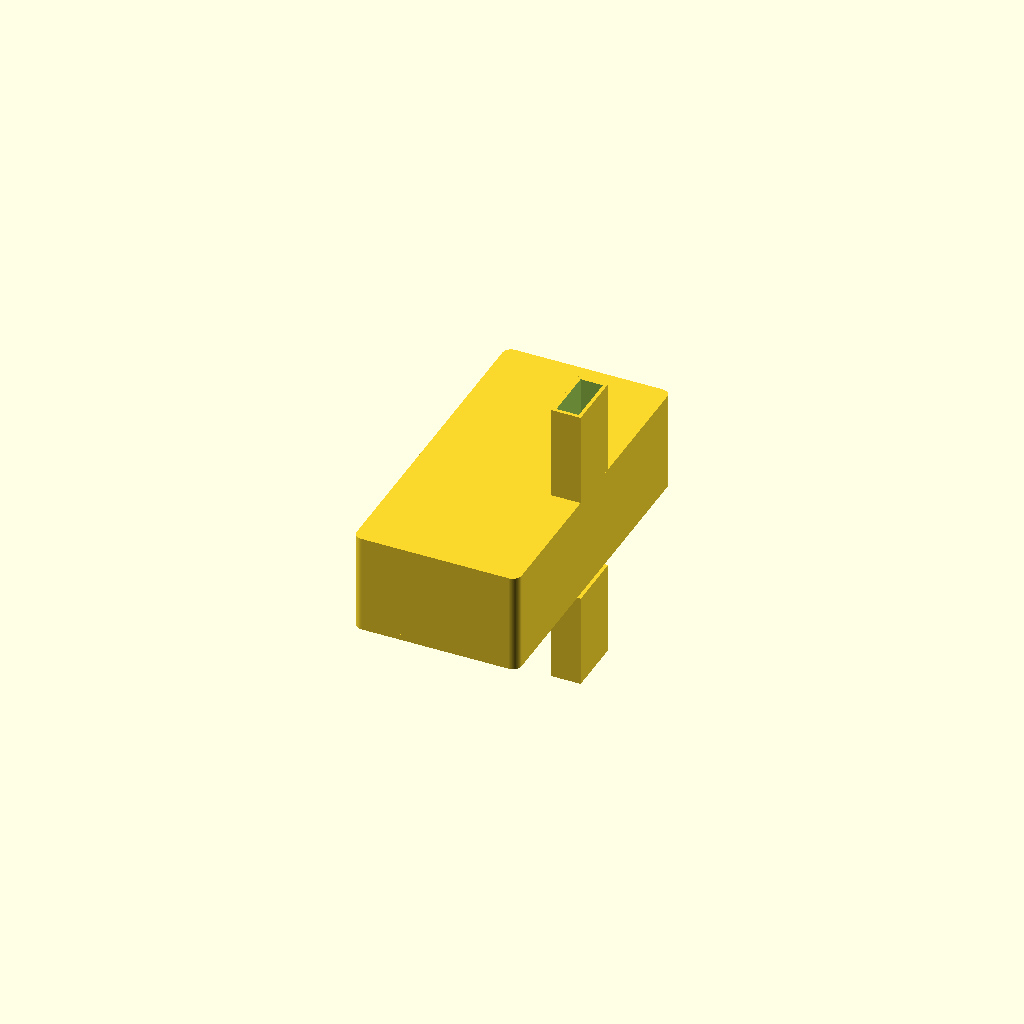
Cell 1 — every parameter at its default value.
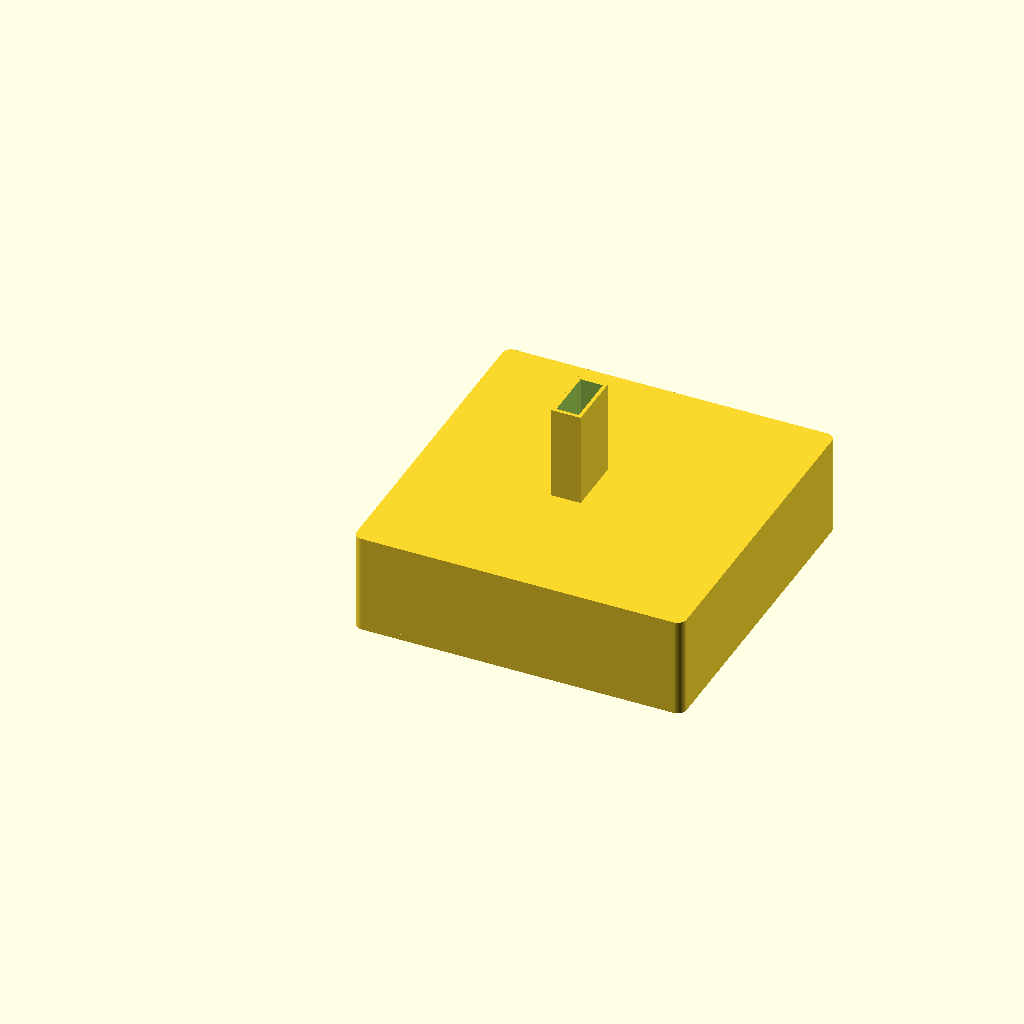
Cell 2 — base_length set to 0.75, the other parameters unchanged.
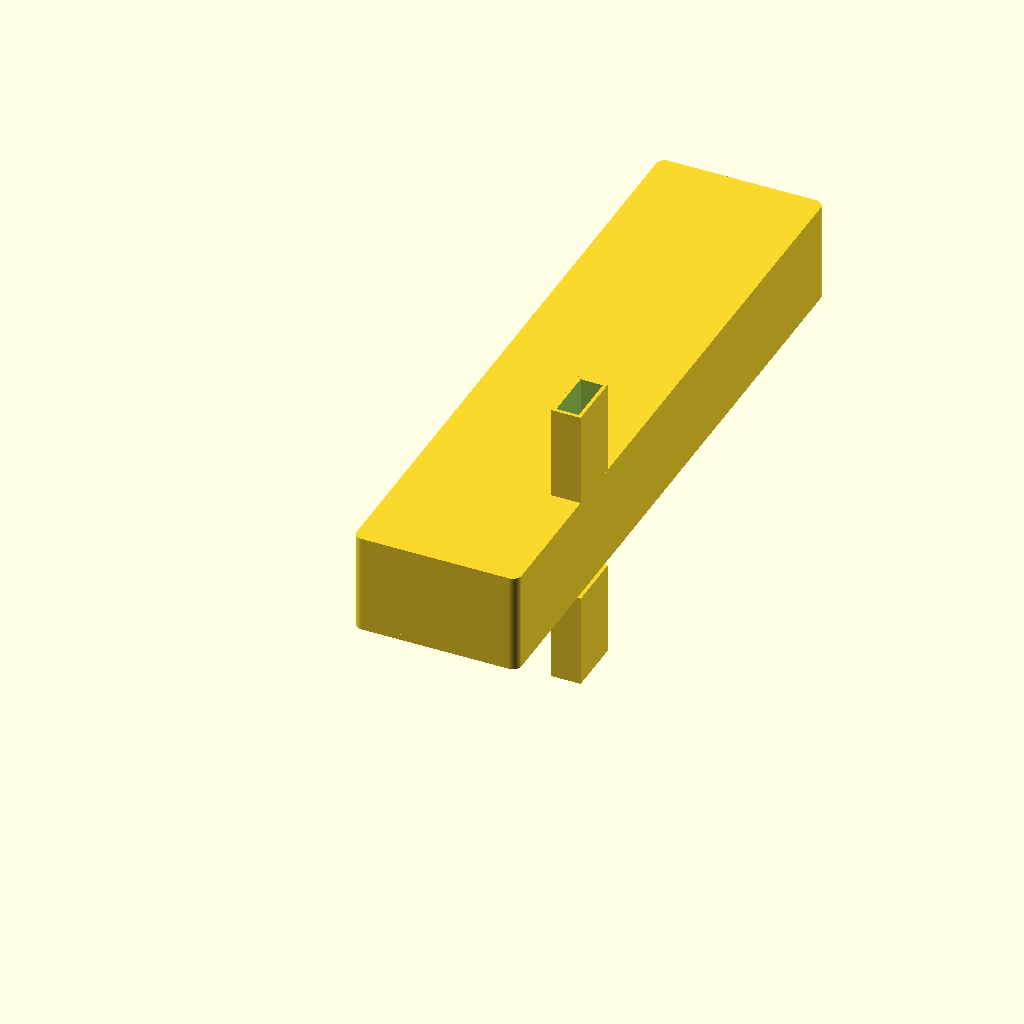
Cell 3: the same model with base_width = 1.5.
One fixed orthographic camera (rotation 55°, 0°, 25°; colour scheme Cornfield) for every cell.
OpenSCAD source file projects/p3d-bench/demo/runs/text2cad_0026_00269090_parametric_openscad_glm-reason/generated.scad:
// === Parametric Dimensions ===

// Base slab
base_length = 0.375;
base_width = 0.75;
base_height = 0.013393;
base_extrude = 0.0134;
corner_radius = 0.02;

// Upper body (second solid, same footprint)
body_reach = 0.2277;
body_start_z = base_extrude;
body_height = body_reach - body_start_z;

// Sleeve/post feature
sleeve_left = 0.308;
sleeve_front = 0.308;
sleeve_length = 0.066964;
sleeve_width = 0.133929;
sleeve_reach = 0.442;
sleeve_start_z = body_reach;
sleeve_height = sleeve_reach - sleeve_start_z;
sleeve_wall = 0.008;

// Lower continuation beneath base
lower_bottom_z = -0.2277;
lower_top_z = -0.0134;
lower_height = lower_top_z - lower_bottom_z;

// Circular hole cuts
hole_radius = 0.0067;
hole_x = 0.3616;
hole_y1 = 0.0672;
hole_y2 = 0.6828;
hole_z_bottom = 0.1674;
hole_z_top = 0.1808;
hole_depth = hole_z_top - hole_z_bottom;

$fn = 100;

// === Modules ===

// 2D rounded rectangle profile
module rounded_rect_2d(l, w, r) {
    hull() {
        translate([r, r])       circle(r=r);
        translate([l-r, r])     circle(r=r);
        translate([l-r, w-r])   circle(r=r);
        translate([r, w-r])     circle(r=r);
    }
}

// Rectangular inner void with uniform wall thickness
module inner_void(l, w, wall, h) {
    translate([wall, wall, 0])
        cube([l - 2*wall, w - 2*wall, h]);
}

// === Main Model ===

difference() {
    // -- Solid bodies --
    union() {
        // Base slab: rounded footprint, extruded from datum
        linear_extrude(height = base_extrude)
            rounded_rect_2d(base_length, base_width, corner_radius);

        // Upper body: same rounded footprint, extends to body_reach
        translate([0, 0, body_start_z])
            linear_extrude(height = body_height)
                rounded_rect_2d(base_length, base_width, corner_radius);

        // Sleeve/post outer shell
        translate([sleeve_left, sleeve_front, sleeve_start_z])
            cube([sleeve_length, sleeve_width, sleeve_height]);

        // Lower continuation outer shell below base
        translate([sleeve_left, sleeve_front, lower_bottom_z])
            cube([sleeve_length, sleeve_width, lower_height]);
    }

    // -- Voids and cuts --
    union() {
        // Sleeve inner void through upper body and sleeve (keeps inner loops open)
        translate([sleeve_left, sleeve_front, body_start_z - 0.001])
            inner_void(sleeve_length, sleeve_width, sleeve_wall,
                       sleeve_reach - body_start_z + 0.002);

        // Lower continuation inner void
        translate([sleeve_left, sleeve_front, lower_bottom_z - 0.001])
            inner_void(sleeve_length, sleeve_width, sleeve_wall,
                       lower_height + 0.002);

        // Circular hole near front edge
        translate([hole_x, hole_y1, hole_z_bottom])
            cylinder(h = hole_depth, r = hole_radius);

        // Circular hole near back edge
        translate([hole_x, hole_y2, hole_z_bottom])
            cylinder(h = hole_depth, r = hole_radius);
    }
}
Customizer parameters (derived from the source; name, type, default, range or options):
base_length: number, default 0.375
base_width: number, default 0.75
base_height: number, default 0.013393
base_extrude: number, default 0.0134
corner_radius: number, default 0.02
body_reach: number, default 0.2277
sleeve_left: number, default 0.308
sleeve_front: number, default 0.308
sleeve_length: number, default 0.066964
sleeve_width: number, default 0.133929
sleeve_reach: number, default 0.442
sleeve_wall: number, default 0.008
lower_bottom_z: number, default -0.2277
lower_top_z: number, default -0.0134
hole_radius: number, default 0.0067
hole_x: number, default 0.3616
hole_y1: number, default 0.0672
hole_y2: number, default 0.6828
hole_z_bottom: number, default 0.1674
hole_z_top: number, default 0.1808
